Run: headless pygame with SDL's dummy video driver; simulated clock (each Clock.tick advances the game by its frame time, no real sleeping); random seed 0; keys injected as events and as key.get_pressed() state; no mouse input.
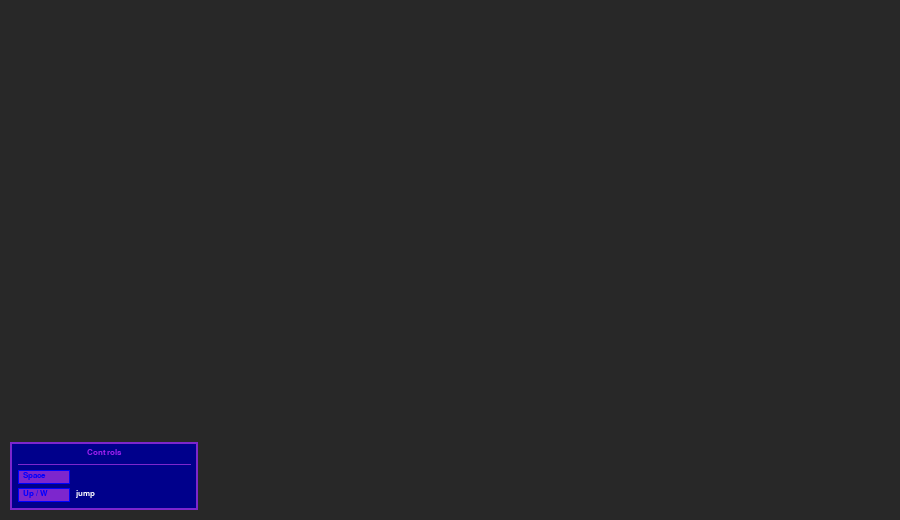
Frame 1 of 4 · flips 1–60 · no input
Frame 2 of 4 · flips 61–180 · tapped SPACE, RETURN · held RIGHT (→), D · screen unchanged from frame 1, image omitted
Frame 3 of 4 · flips 181–300 · held DOWN (↓), S · screen unchanged from frame 2, image omitted
Frame 4 of 4 · flips 301–420 · held LEFT (←), A, UP (↑), W · screen unchanged from frame 3, image omitted

The pygame program that drew these frames:

import pygame
import sys

pygame.init()

W, H = 900, 520

purple = pygame.Color("purple3")
LTpurp = pygame.Color("purple")
screen = pygame.display.set_mode((W, H))
blue = pygame.Color("blue")
white = pygame.Color("white")

def draw_controls(surf):

    control_font = pygame.font.SysFont("Arial", 12, bold=True)

    box_w, box_h = 188, 68
    box_x = 10
    box_y = H - box_h -10

    pygame.draw.rect(surf, pygame.Color("blue4"), (box_x, box_y, box_w, box_h))
    pygame.draw.rect(surf, purple, (box_x, box_y, box_w, box_h), 2)

    title_img = control_font.render("Controls", True, LTpurp)
    title_x = box_x + (box_w // 2) - (title_img.get_width() // 2)
    surf.blit(title_img, (title_x, box_y + 6))

    pygame.draw.line(surf, purple, (box_x + 8, box_y + 22), (box_x + box_w - 8, box_y + 22), 1)

    space_box_x = box_x + 8
    space_box_y = box_y + 28

    space_box_w, space_box_h = 52, 14

    pygame.draw.rect(surf, purple, (space_box_x, space_box_y, space_box_w, space_box_h))
    pygame.draw.rect(surf, blue, (space_box_x, space_box_y, space_box_w, space_box_h), 1)

    space_label = control_font.render("Space", True, blue)
    surf.blit(space_label, (space_box_x + 5, space_box_y + 1))

    up_box_x = box_x + 8
    up_box_y = box_y + 46
    up_box_w, up_box_h = 52, 14

    pygame.draw.rect(surf, purple, (up_box_x, up_box_y, up_box_w, up_box_h))
    pygame.draw.rect(surf, blue, (up_box_x, up_box_y, up_box_w, up_box_h), 1)

    up_label = control_font.render("Up / W", True, blue)
    surf.blit(up_label, (up_box_x + 5, up_box_y + 1))

    jump_label = control_font.render("jump", True, white)
    surf.blit(jump_label, (up_box_x + up_box_w + 6, up_box_y + 1))

clock = pygame.time.Clock()
running = True

while running:
    for event in pygame.event.get():
        if event.type == pygame.QUIT:
            running = False

    screen.fill((40, 40, 40))

    draw_controls(screen)

    pygame.display.flip()
    
    clock.tick(60)

pygame.quit()
sys.exit()
